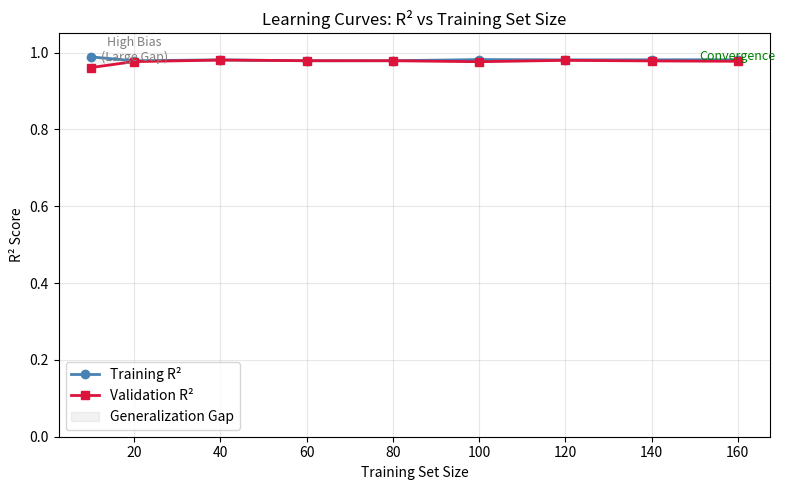

The matplotlib source for this figure: (Note: this script raises an exception after producing the figure.)
#----------------------------
#  Learning Curves
#  Diagnosing Bias vs Variance
#  (ISL Section 2.2)
#----------------------------

import numpy as np
import matplotlib.pyplot as plt

# Generate data
np.random.seed(42)
n = 200
X = np.random.randn(n, 3)
true_beta = np.array([5, 2, -3, 1])
X_design = np.column_stack((np.ones(n), X))
y = X_design @ true_beta + np.random.randn(n) * 0.5

train_sizes = np.array([10, 20, 40, 60, 80, 100, 120, 140, 160])
n_folds = 5

train_scores = []
val_scores = []

for train_size in train_sizes:
    fold_train = []
    fold_val = []

    for fold in range(n_folds):
        indices = np.random.permutation(n)
        train_idx = indices[:train_size]
        val_idx = indices[train_size:min(train_size + n // 4, n)]

        X_train = X_design[train_idx]
        y_train = y[train_idx]
        X_val = X_design[val_idx]
        y_val = y[val_idx]

        # Fit
        beta_fold = np.linalg.solve(X_train.T @ X_train, X_train.T @ y_train)

        # Training R^2
        y_train_pred = X_train @ beta_fold
        r2_train = 1 - np.sum((y_train - y_train_pred) ** 2) / np.sum((y_train - np.mean(y_train)) ** 2)

        # Validation R^2
        y_val_pred = X_val @ beta_fold
        r2_val = 1 - np.sum((y_val - y_val_pred) ** 2) / np.sum((y_val - np.mean(y_val)) ** 2)

        fold_train.append(r2_train)
        fold_val.append(r2_val)

    train_scores.append(np.mean(fold_train))
    val_scores.append(np.mean(fold_val))

print("Learning Curves (R^2 vs Training Set Size)")
print("=" * 50)
print(f"  {'Size':6s} {'Train R^2':10s} {'Val R^2':10s} {'Gap':10s}")
print("  " + "-" * 36)
for i, size in enumerate(train_sizes):
    gap = train_scores[i] - val_scores[i]
    print(f"  {size:6d} {train_scores[i]:10.4f} {val_scores[i]:10.4f} {gap:10.4f}")

print("\nInterpretation:")
print("  Small gap + high scores = good fit (low bias, low variance)")
print("  Large gap = overfitting (low bias, high variance)")
print("  Both low = underfitting (high bias)")
print()
print("Bias-Variance Tradeoff (ISL Section 2.2):")
print("  - As training size grows, training R^2 drops, validation R^2 rises")
print("  - If curves converge to same high value = model is stable")
print("  - If curves don't converge = need more data or simpler model")

# ========== PLOT ==========
fig, ax = plt.subplots(figsize=(8, 5))

ax.plot(train_sizes, train_scores, 'o-', color='steelblue', linewidth=2, label='Training R²')
ax.plot(train_sizes, val_scores, 's-', color='crimson', linewidth=2, label='Validation R²')
ax.fill_between(train_sizes, train_scores, val_scores, alpha=0.1, color='gray', label='Generalization Gap')

ax.set_xlabel('Training Set Size')
ax.set_ylabel('R² Score')
ax.set_title('Learning Curves: R² vs Training Set Size')
ax.legend()
ax.grid(alpha=0.3)
ax.set_ylim(0, 1.05)

# Annotate key regions
mid_idx = len(train_sizes) // 2
ax.annotate('High Bias\n(Large Gap)', xy=(train_sizes[1], (train_scores[1] + val_scores[1]) / 2),
            fontsize=9, color='gray', ha='center')
ax.annotate('Convergence', xy=(train_sizes[-1], train_scores[-1]),
            fontsize=9, color='green', ha='center')

plt.tight_layout()
plt.savefig('plots/09_learning_curves.png', dpi=150)
plt.close()
print("[Plot saved: plots/09_learning_curves.png]")
